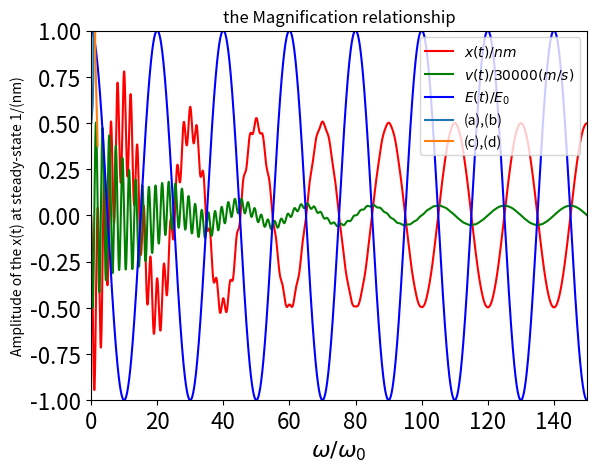

Python code for this plot:
import numpy as np
import matplotlib.pyplot as plt
np.set_printoptions(threshold=np.inf)

#parameter:
m=2.3*(10**(-26))           #(kg)
𝛾=1.15*(10**12)             #(rad/s)
omega_0=5*2*np.pi*(10**12)  #(rad/s)
N=3*(10**28)                #(m^-3)
e=1.6*(10**(-19))           #(C)      
omega=0.1*omega_0           #(rad/s)  <--------change here to simulate different omega
E_0=70*(10**9)              #(V/m)

#grid point setting:
initial=0
final=150
N_p=15000
t=np.linspace(initial,final,N_p)
h=(t[1]-t[0])*np.pi/omega_0

#initial condition:
x0=0
v0=0

def g1(y2):
    return (y2)

def g2(y1,y2,ti):
    F=-1*e*E_0*np.cos(omega*ti)
    return (F/m)-(𝛾*y2)-((omega_0**2)*y1)

#calculate the value of the next moment by RK2 method
def y_rk2(y1,y2,ti):#with (w1,w2,alpha,beta) = (0.5,0.5,1,1)
    k1=g1(y2)
    q1=g2(y1,y2,ti)
    k2=g1(y2+h*q1)
    q2=g2(y1+h*k1,y2+h*q1,ti+h)
    y1_prime=y1+h*(0.5*k1+0.5*k2)
    y2_prime=y2+h*(0.5*q1+0.5*q2)
    return y1_prime,y2_prime

def Lorentz():
    x=[]
    v=[]
    x.append(x0)
    v.append(v0)
    for j in range(len(t)-1):
        a,b=y_rk2(x[j],v[j],t[j]*np.pi/omega_0)
        x.append(a)
        v.append(b)
    return x,v

def Electric_field(t):
    t=t*np.pi/omega_0
    return E_0*np.cos(omega*t)/E_0

x,v=Lorentz()
v_diff=[]

#deal with the unit of x(t) and v(t)
for i in range(len(x)):
    x[i]=x[i]/(10**-9)
    v[i]=v[i]/30000

#use two points method to get the value of v by dx/dt
for i in range(len(x)-1):
    v_diff.append((x[i+1]-x[i])/h)

plt.plot(t,x,color="red",label='$x(t)/nm$')
plt.plot(t,v,color="green",label='$v(t)/30000 (m/s)$')
plt.plot(t,Electric_field(t),color="blue",label='$E(t)/E_0$')
plt.xlabel("$\omega_0t/\pi$",fontsize=16)
plt.title('Lorentz model solved with RK2, $\omega/\omega_0=%.2f$' %(omega/omega_0),fontsize=20)
plt.legend(loc='lower right',fontsize=16)
plt.ylim(-1,1)
plt.xlim(0,150)
plt.xticks(fontsize=16)
plt.yticks(fontsize=16)
plt.show()


#visualize the Magnification
x1=[0.1,0.5,0.7,0.75,0.9,0.95,0.97]
y1=[0.5,0.6,0.75,1.2,2.2,4.2,7.1]
x2=[1.03,1.05,1.1,1.25,2]
y2=[7,4.2,2.2,0.9,0.375]
plt.plot(x1,y1,label='(a),(b)')
plt.plot(x2,y2,label='(c),(d)')
plt.xlabel('$\omega/\omega_0$')
plt.ylabel('Amplitude of the x(t) at steady-state 1/(nm)')
plt.title("the Magnification relationship")
plt.legend()
plt.show()